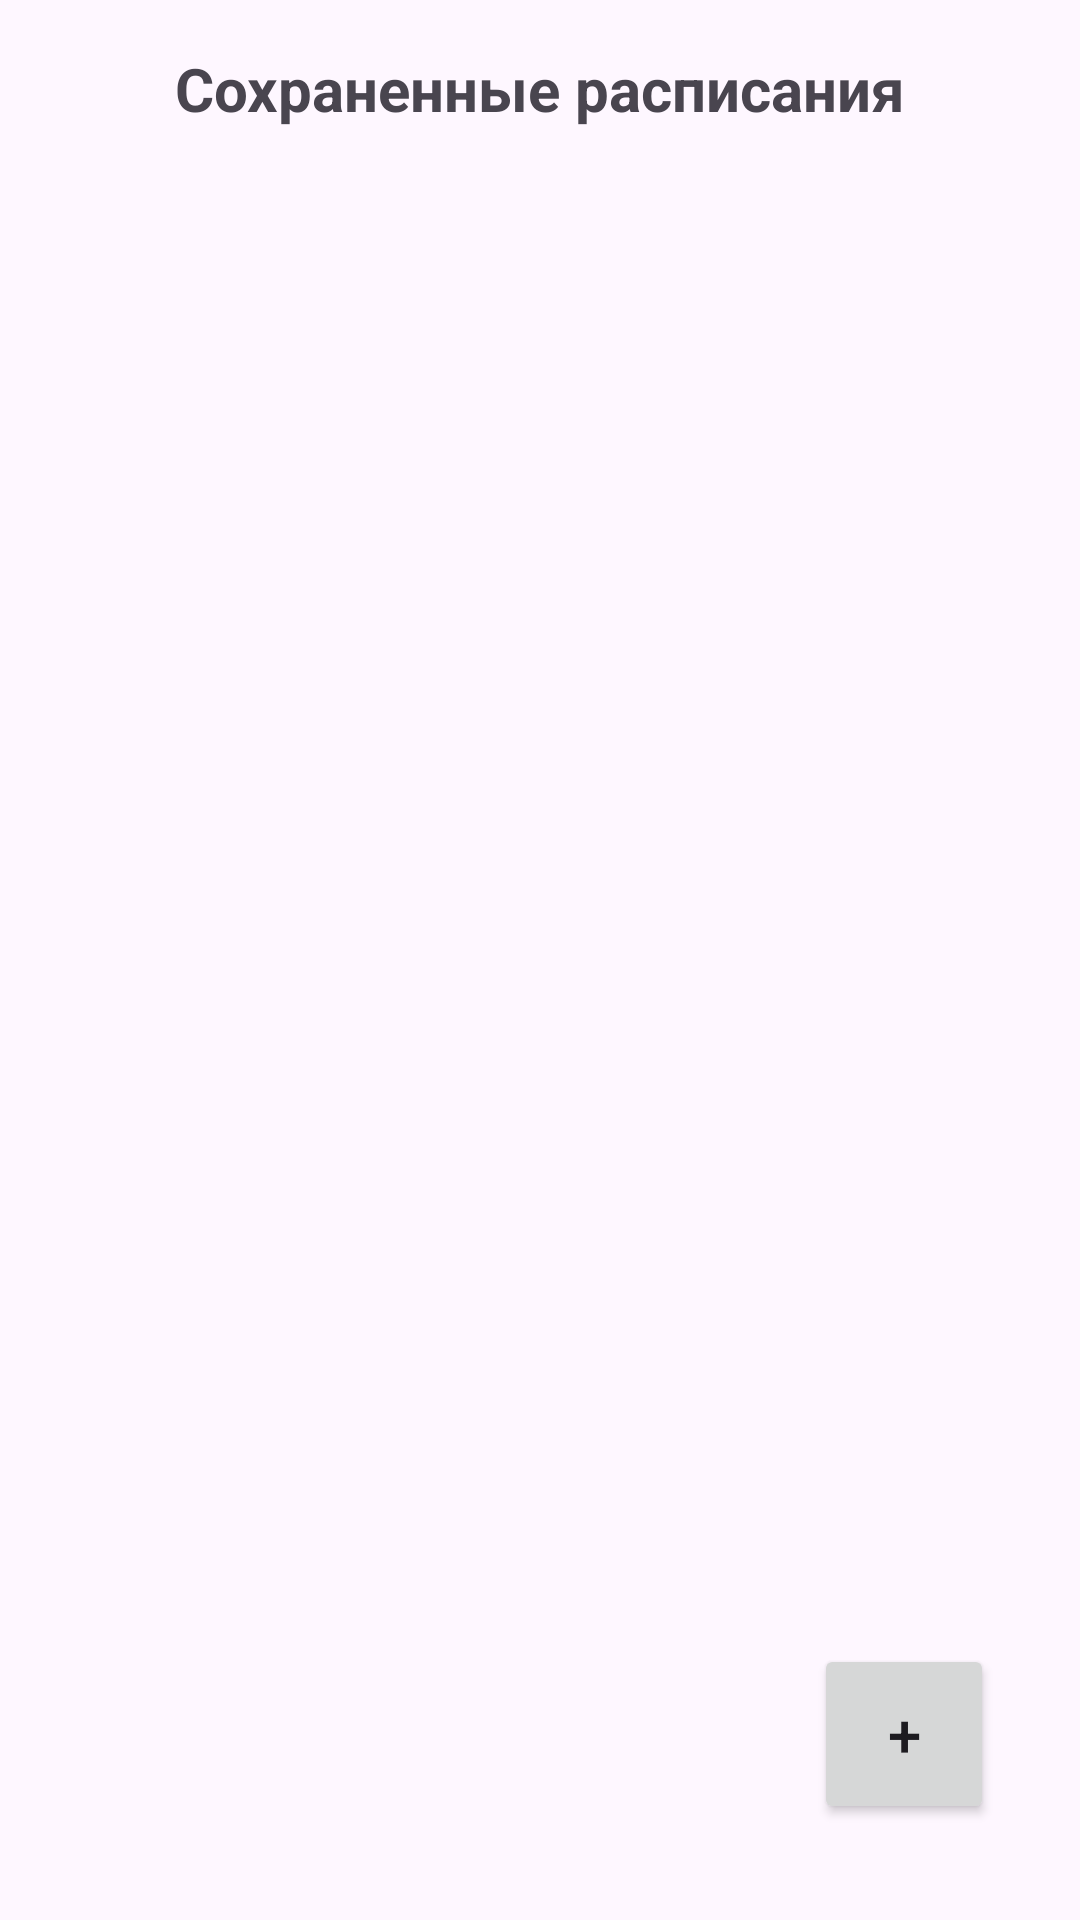

Android layout source for this screen:
<!-- AndroidManifest.xml: application theme Theme.PortativeStudentDiary -->
<!-- res/layout/activity_schedules_list.xml -->
<?xml version="1.0" encoding="utf-8"?>
<androidx.constraintlayout.widget.ConstraintLayout xmlns:android="http://schemas.android.com/apk/res/android"
    xmlns:app="http://schemas.android.com/apk/res-auto"
    xmlns:tools="http://schemas.android.com/tools"
    android:layout_width="match_parent"
    android:layout_height="match_parent"
    tools:context=".SchedulesListActivity">

    <TextView
        android:id="@+id/textView_title_schedules"
        android:layout_width="wrap_content"
        android:layout_height="wrap_content"
        android:layout_marginTop="16dp"
        android:text="Сохраненные расписания"
        android:textSize="20sp"
        android:textStyle="bold"
        app:layout_constraintTop_toTopOf="parent"
        app:layout_constraintStart_toStartOf="parent"
        app:layout_constraintEnd_toEndOf="parent" />

    <androidx.recyclerview.widget.RecyclerView
        android:id="@+id/recyclerView_schedules_list"
        android:layout_width="0dp"
        android:layout_height="0dp"
        android:layout_marginTop="16dp"
        android:layout_marginBottom="16dp"
        app:layout_constraintTop_toBottomOf="@id/textView_title_schedules"
        app:layout_constraintBottom_toTopOf="@id/button_import_new_schedule"
        app:layout_constraintStart_toStartOf="parent"
        app:layout_constraintEnd_toEndOf="parent"
        tools:listitem="@layout/list_item_schedule_meta" />

    <TextView
        android:id="@+id/textView_no_schedules"
        android:layout_width="wrap_content"
        android:layout_height="wrap_content"
        android:text="Нет сохраненных расписаний.\nНажмите '+' для импорта."
        android:textSize="16sp"
        android:gravity="center"
        android:visibility="gone"
        app:layout_constraintTop_toBottomOf="@id/textView_title_schedules"
        app:layout_constraintBottom_toTopOf="@id/button_import_new_schedule"
        app:layout_constraintStart_toStartOf="parent"
        app:layout_constraintEnd_toEndOf="parent" />

    <Button
        android:id="@+id/button_import_new_schedule"
        android:layout_width="60dp"
        android:layout_height="60dp"
        android:layout_marginStart="16dp"
        android:layout_marginEnd="16dp"
        android:layout_marginBottom="32dp"
        android:text="+"
        android:textSize="20dp"
        app:layout_constraintBottom_toBottomOf="parent"
        app:layout_constraintEnd_toEndOf="parent"
        app:layout_constraintHorizontal_bias="0.953"
        app:layout_constraintStart_toStartOf="parent" />

</androidx.constraintlayout.widget.ConstraintLayout>
<!-- res/layout/list_item_schedule_meta.xml (included above) -->
<?xml version="1.0" encoding="utf-8"?>
<LinearLayout xmlns:android="http://schemas.android.com/apk/res/android"
    android:layout_width="match_parent"
    android:layout_height="wrap_content"
    android:orientation="vertical"
    android:padding="16dp"
    android:background="?android:attr/selectableItemBackground"> <TextView
    android:id="@+id/textView_schedule_name"
    android:layout_width="match_parent"
    android:layout_height="wrap_content"
    android:text="Имя расписания"
    android:textSize="18sp"
    android:textStyle="bold"
    android:textColor="@android:color/black"/>

    <TextView
        android:id="@+id/textView_schedule_details"
        android:layout_width="match_parent"
        android:layout_height="wrap_content"
        android:layout_marginTop="4dp"
        android:text="Импортировано: ДД.ММ.ГГГГ, Файл: имяфайла.xls"
        android:textSize="12sp"/>

</LinearLayout>
<!-- resources referenced by this layout -->
<resources>
  <style name="Theme.PortativeStudentDiary" parent="Base.Theme.PortativeStudentDiary" />
  <style name="Base.Theme.PortativeStudentDiary" parent="Theme.Material3.DayNight.NoActionBar">
          
          
      </style>
</resources>
